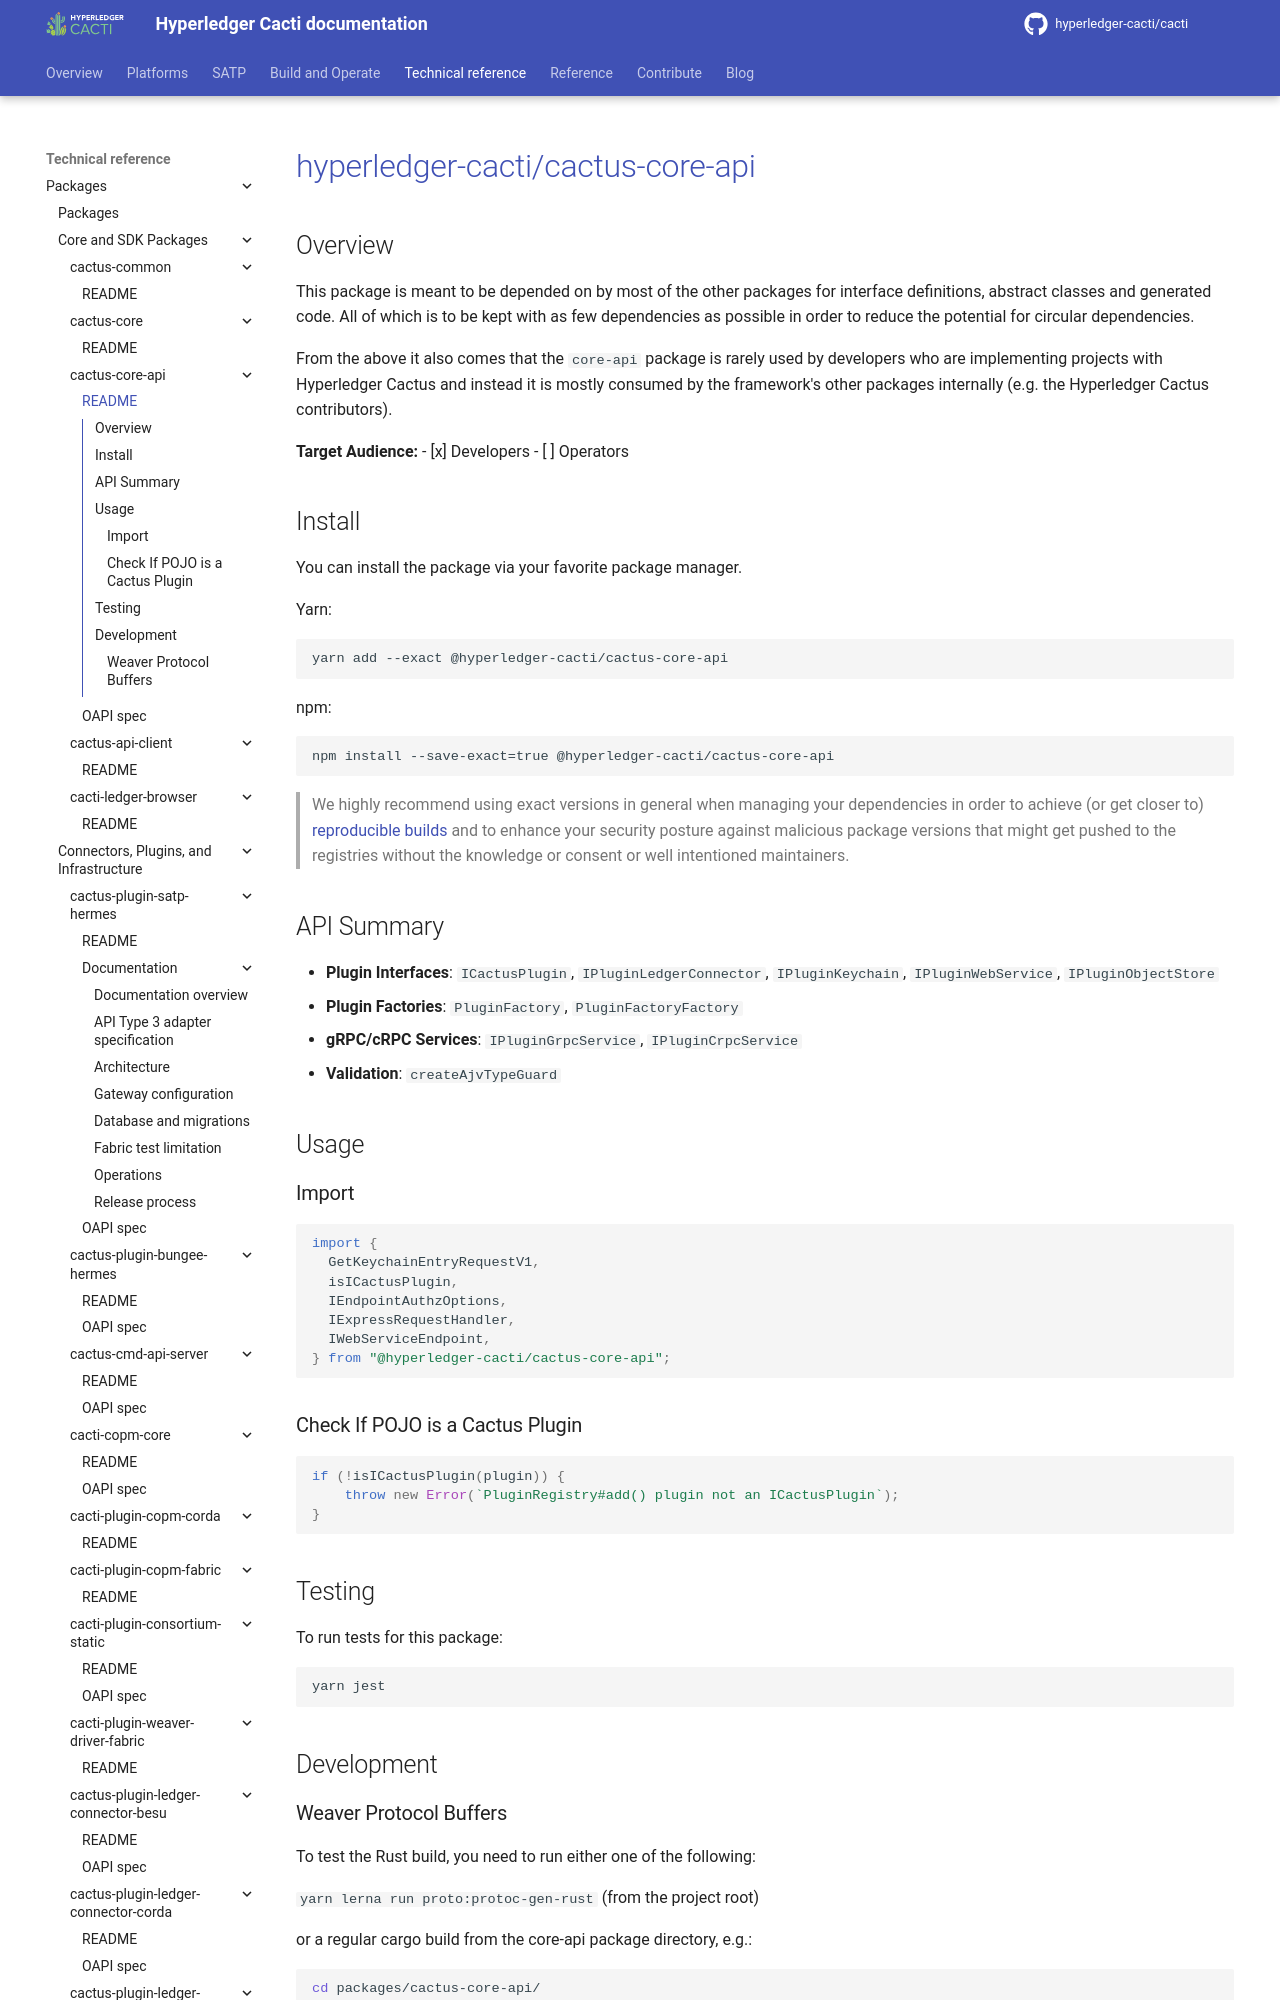

repository: hyperledger-cacti/cacti · page: dev/cactus/packages/cactus-core-api/index.html · generator: mkdocs

# @hyperledger-cacti/cactus-core-api

## Overview

This package is meant to be depended on by most of the other packages for interface
definitions, abstract classes and generated code. All of which is to be kept with
as few dependencies as possible in order to reduce the potential for circular
dependencies.

From the above it also comes that the `core-api` package is rarely used by developers who are implementing projects with Hyperledger Cactus and instead it is mostly consumed by the framework's other packages internally (e.g. the Hyperledger Cactus contributors).

**Target Audience:**
- [x] Developers
- [ ] Operators

## Install

You can install the package via your favorite package manager.

Yarn: 

    yarn add --exact @hyperledger-cacti/cactus-core-api

npm: 

    npm install --save-exact=true @hyperledger-cacti/cactus-core-api

> We highly recommend using exact versions in general when managing your dependencies
> in order to achieve (or get closer to) [reproducible builds](https://reproducible-builds.org/) and to enhance your
> security posture against malicious package versions that might get pushed to the
> registries without the knowledge or consent or well intentioned maintainers.
